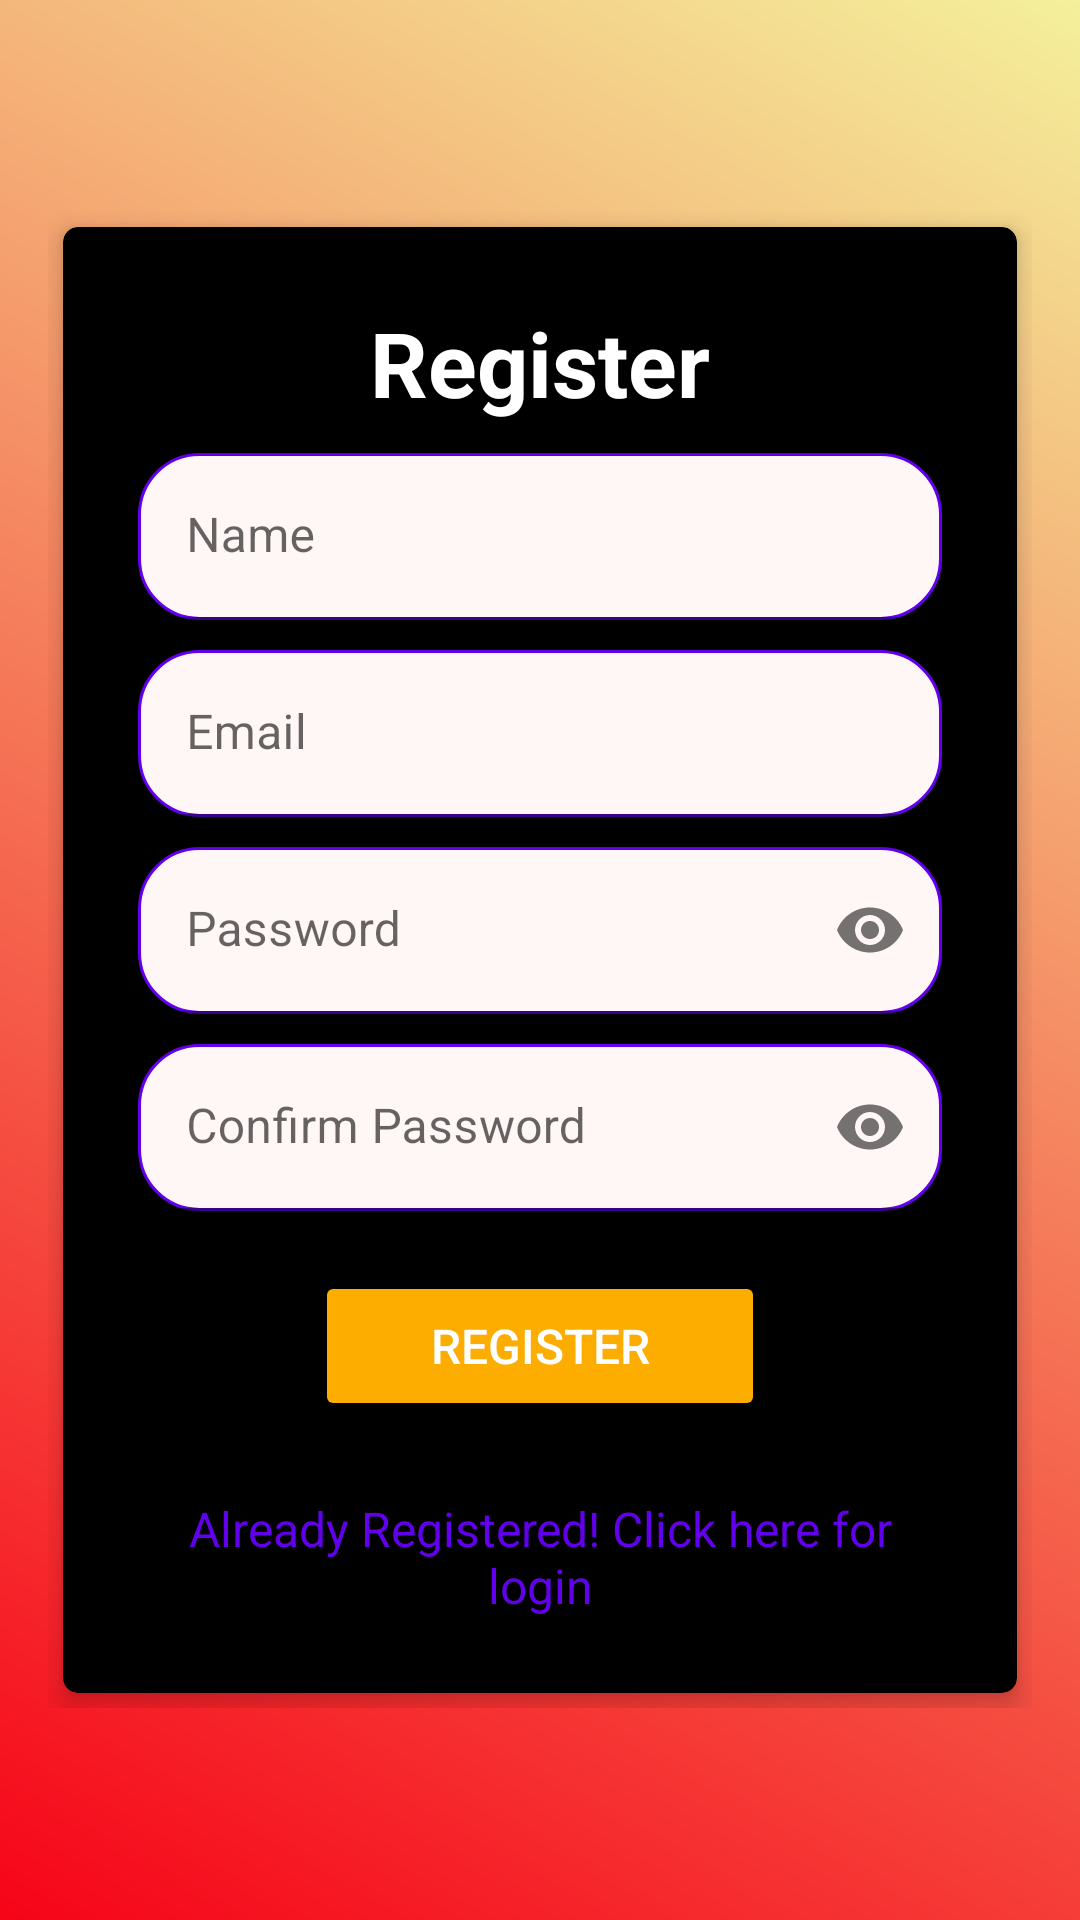

This screen was rendered from an Android layout file. Write that file and the resources it references.
<!-- AndroidManifest.xml: application theme Theme.SpectrumTask2 -->
<!-- res/layout/activity_registration.xml -->
<?xml version="1.0" encoding="utf-8"?>
<RelativeLayout xmlns:android="http://schemas.android.com/apk/res/android"
    xmlns:app="http://schemas.android.com/apk/res-auto"
    android:layout_width="match_parent"
    android:layout_height="match_parent"
    xmlns:tools="http://schemas.android.com/tools"
    android:background="@drawable/gradient"
    android:gravity="center"
    android:padding="16dp"
    tools:context=".Registration">

    <RelativeLayout
        android:id="@+id/next"
        android:layout_width="match_parent"
        android:layout_height="wrap_content"
        android:layout_gravity="center"
        tools:ignore="UselessParent">

        <androidx.cardview.widget.CardView
            android:layout_width="match_parent"
            android:layout_height="wrap_content"
            android:layout_margin="5dp"
            android:padding="10dp"
            app:cardCornerRadius="5dp"
            app:cardElevation="5dp"
            android:backgroundTint="@color/black">

            <LinearLayout
                android:layout_width="match_parent"
                android:layout_height="wrap_content"
                android:layout_gravity="center"
                android:layout_margin="5dp"
                android:padding="20sp"
                android:orientation="vertical"
                android:background="@color/black">
                <TextView
                    android:layout_width="wrap_content"
                    android:layout_height="wrap_content"
                    android:layout_gravity="center_horizontal"
                    android:text="@string/register"
                    android:textSize="30sp"
                    android:textColor="@color/white"
                    android:textStyle="bold"
                    android:gravity="center"
                    android:contentDescription="@string/profile_image" />

                <com.google.android.material.textfield.TextInputLayout
                    android:id="@+id/usernameErrorR"
                    android:layout_width="match_parent"
                    android:layout_height="wrap_content"
                    android:layout_marginTop="10dp"
                    android:background="@drawable/round_text">

                    <EditText
                        android:id="@+id/usernameR"
                        android:layout_width="match_parent"
                        android:layout_height="wrap_content"
                        android:background="@android:color/transparent"
                        android:hint="@string/name"
                        android:importantForAutofill="yes"
                        android:inputType="textPersonName"
                        android:maxLines="1"
                        android:shadowColor="#00FFFFFF"
                        android:singleLine="true"
                        android:textColor="@color/purple_700"
                        android:autofillHints="name" />

                </com.google.android.material.textfield.TextInputLayout>

                <com.google.android.material.textfield.TextInputLayout
                    android:id="@+id/emailErrorR"
                    android:layout_width="match_parent"
                    android:layout_height="wrap_content"
                    android:layout_marginTop="10dp"
                    android:background="@drawable/round_text">

                    <EditText
                        android:id="@+id/emailR"
                        android:layout_width="match_parent"
                        android:layout_height="wrap_content"
                        android:background="@android:color/transparent"
                        android:hint="@string/prompt_email"
                        android:importantForAutofill="yes"
                        android:inputType="textEmailAddress"
                        android:maxLines="1"
                        android:shadowColor="#00FFFFFF"
                        android:singleLine="true"
                        android:textColor="@color/purple_700"
                        android:autofillHints="Email" />

                </com.google.android.material.textfield.TextInputLayout>

                <com.google.android.material.textfield.TextInputLayout
                    android:id="@+id/passErrorR"
                    android:layout_width="match_parent"
                    android:layout_height="wrap_content"
                    android:layout_marginTop="10dp"
                    app:passwordToggleEnabled="true"
                    android:background="@drawable/round_text">

                    <EditText
                        android:id="@+id/passwordR"
                        android:layout_width="match_parent"
                        android:layout_height="wrap_content"
                        android:hint="@string/prompt_password"
                        android:inputType="textPassword"
                        android:background="@android:color/transparent"
                        android:maxLines="1"
                        android:singleLine="true"
                        android:textColor="@color/purple_700"
                        android:importantForAutofill="no" />

                </com.google.android.material.textfield.TextInputLayout>

                <com.google.android.material.textfield.TextInputLayout
                    android:id="@+id/conpassErrorR"
                    android:layout_width="match_parent"
                    android:layout_height="wrap_content"
                    android:layout_marginTop="10dp"
                    app:passwordToggleEnabled="true"
                    android:background="@drawable/round_text">

                    <EditText
                        android:id="@+id/conpasswordR"
                        android:layout_width="match_parent"
                        android:layout_height="wrap_content"
                        android:hint="@string/confirm_password"
                        android:inputType="textPassword"
                        android:background="@android:color/transparent"
                        android:maxLines="1"
                        android:singleLine="true"
                        android:textColor="@color/purple_700"
                        android:importantForAutofill="no" />

                </com.google.android.material.textfield.TextInputLayout>


                <Button
                    android:id="@+id/registerR"
                    android:layout_width="150dp"
                    android:layout_height="50dp"
                    android:layout_margin="20dp"
                    android:backgroundTint="#FDAC00"
                    android:layout_gravity="center_horizontal"
                    android:text="@string/register"
                    android:textColor="@android:color/white"
                    android:textSize="16sp"/>

                <TextView
                    android:id="@+id/loginR"
                    android:layout_width="match_parent"
                    android:layout_height="wrap_content"
                    android:layout_marginTop="5dp"
                    android:gravity="center"
                    android:text="@string/already_register_click_here_for_login"
                    android:textColor="@color/colorPrimary"
                    android:textSize="16sp"/>

            </LinearLayout>
        </androidx.cardview.widget.CardView>
    </RelativeLayout>
    <ProgressBar
        android:id="@+id/progressBarR"
        style="?android:attr/progressBarStyle"
        android:layout_width="50dp"
        android:layout_height="50dp"
        android:layout_alignBottom="@id/next"
        android:layout_centerHorizontal="true"
        android:layout_marginBottom="-70dp"
        android:layout_gravity="center"
        android:visibility="invisible"/>



</RelativeLayout>
<!-- resources referenced by this layout -->
<resources>
  <!-- drawable gradient (drawable) -->
  <?xml version="1.0" encoding="utf-8"?>
  <shape
      xmlns:android="http://schemas.android.com/apk/res/android"
      android:shape="rectangle">
  
      <gradient android:startColor="#F60418"
          android:endColor="#F4F09B"
          android:angle="45"/>
  </shape>
  <!-- drawable round_text (drawable) -->
  <?xml version="1.0" encoding="utf-8"?>
  <shape
      xmlns:android="http://schemas.android.com/apk/res/android"
      android:shape="rectangle">
      <solid android:color="#fff6f6" />
      <stroke android:width="1dp"
          android:color="@color/colorPrimary"/>
      <corners android:radius="20dp"/>
  
  
  </shape>
  <string name="already_register_click_here_for_login">Already Registered! Click here for login</string>
  <string name="confirm_password">Confirm Password</string>
  <string name="name">Name</string>
  <string name="profile_image">profile image</string>
  <string name="prompt_email">Email</string>
  <string name="prompt_password">Password</string>
  <string name="register">Register</string>
  <style name="Theme.SpectrumTask2" parent="Theme.MaterialComponents.DayNight.DarkActionBar">
          
          <item name="colorPrimary">@color/black</item>
          <item name="colorPrimaryVariant">@color/purple_500</item>
          <item name="colorOnPrimary">@color/black</item>
          
          <item name="colorSecondary">@color/teal_200</item>
          <item name="colorSecondaryVariant">@color/teal_700</item>
          <item name="colorOnSecondary">@color/black</item>
          
          <item name="android:statusBarColor" tools:targetApi="l">?attr/colorPrimaryVariant</item>
          
      </style>
  <!-- not gathered from this repository: default colours our renderer supplied (Android Studio template values) -->
  <color name="purple_500">#FF6200EE</color>
  <color name="purple_700">#FF3700B3</color>
  <color name="teal_200">#FF03DAC5</color>
  <color name="teal_700">#FF018786</color>
  <color name="black">#FF000000</color>
  <color name="white">#FFFFFFFF</color>
  <color name="colorPrimary">#FF6200EE</color>
</resources>
